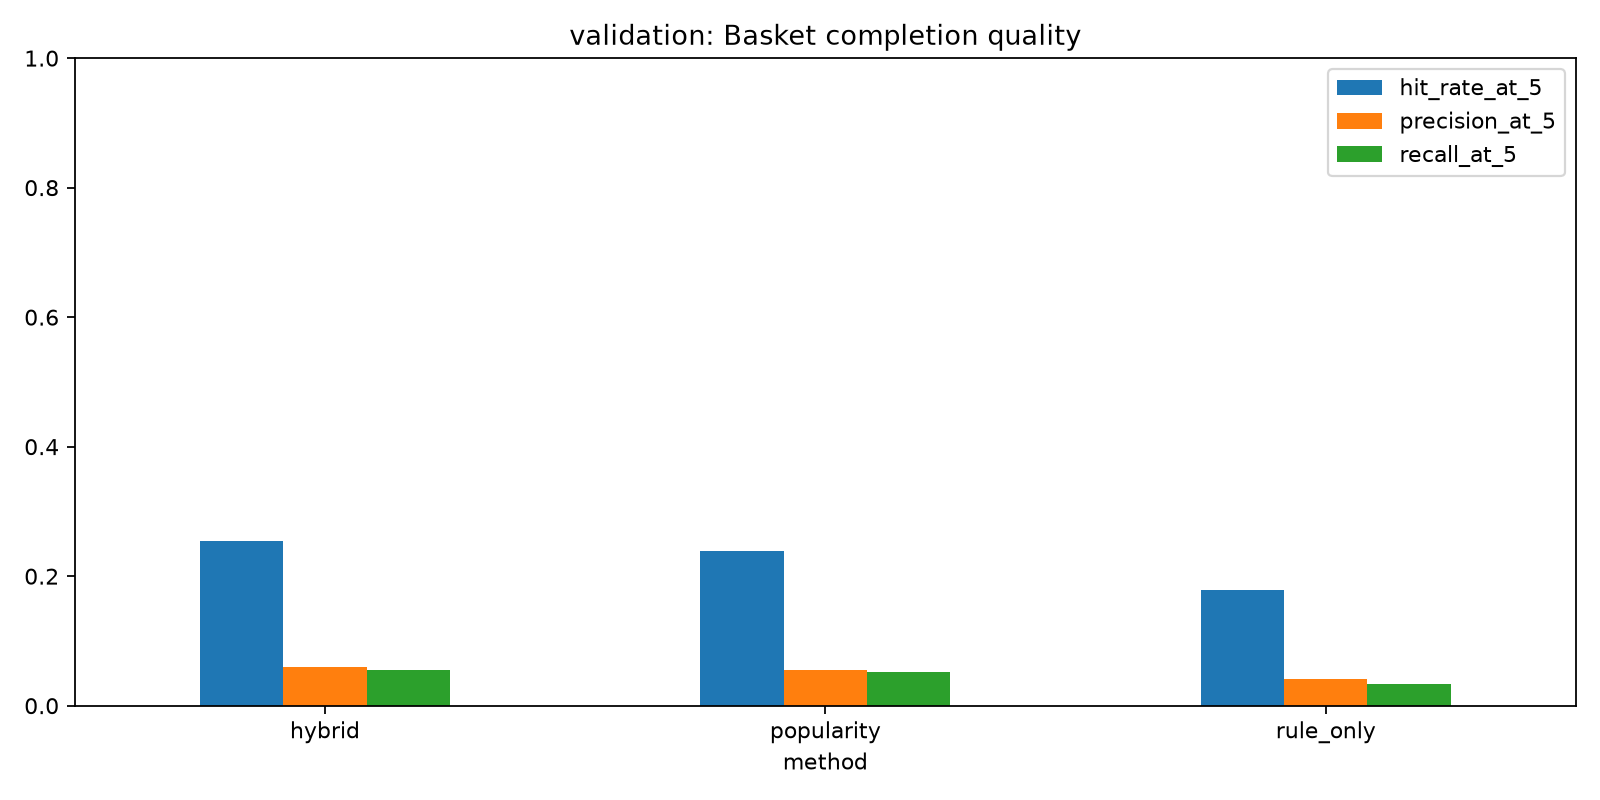

The table this chart was drawn from, first rows:
method, metric, value
hybrid, hit_rate_at_5, 0.2537
popularity, hit_rate_at_5, 0.2391
rule_only, hit_rate_at_5, 0.1786
hybrid, precision_at_5, 0.05903
popularity, precision_at_5, 0.05459
rule_only, precision_at_5, 0.0408
hybrid, recall_at_5, 0.05525
popularity, recall_at_5, 0.05214
rule_only, recall_at_5, 0.03289
